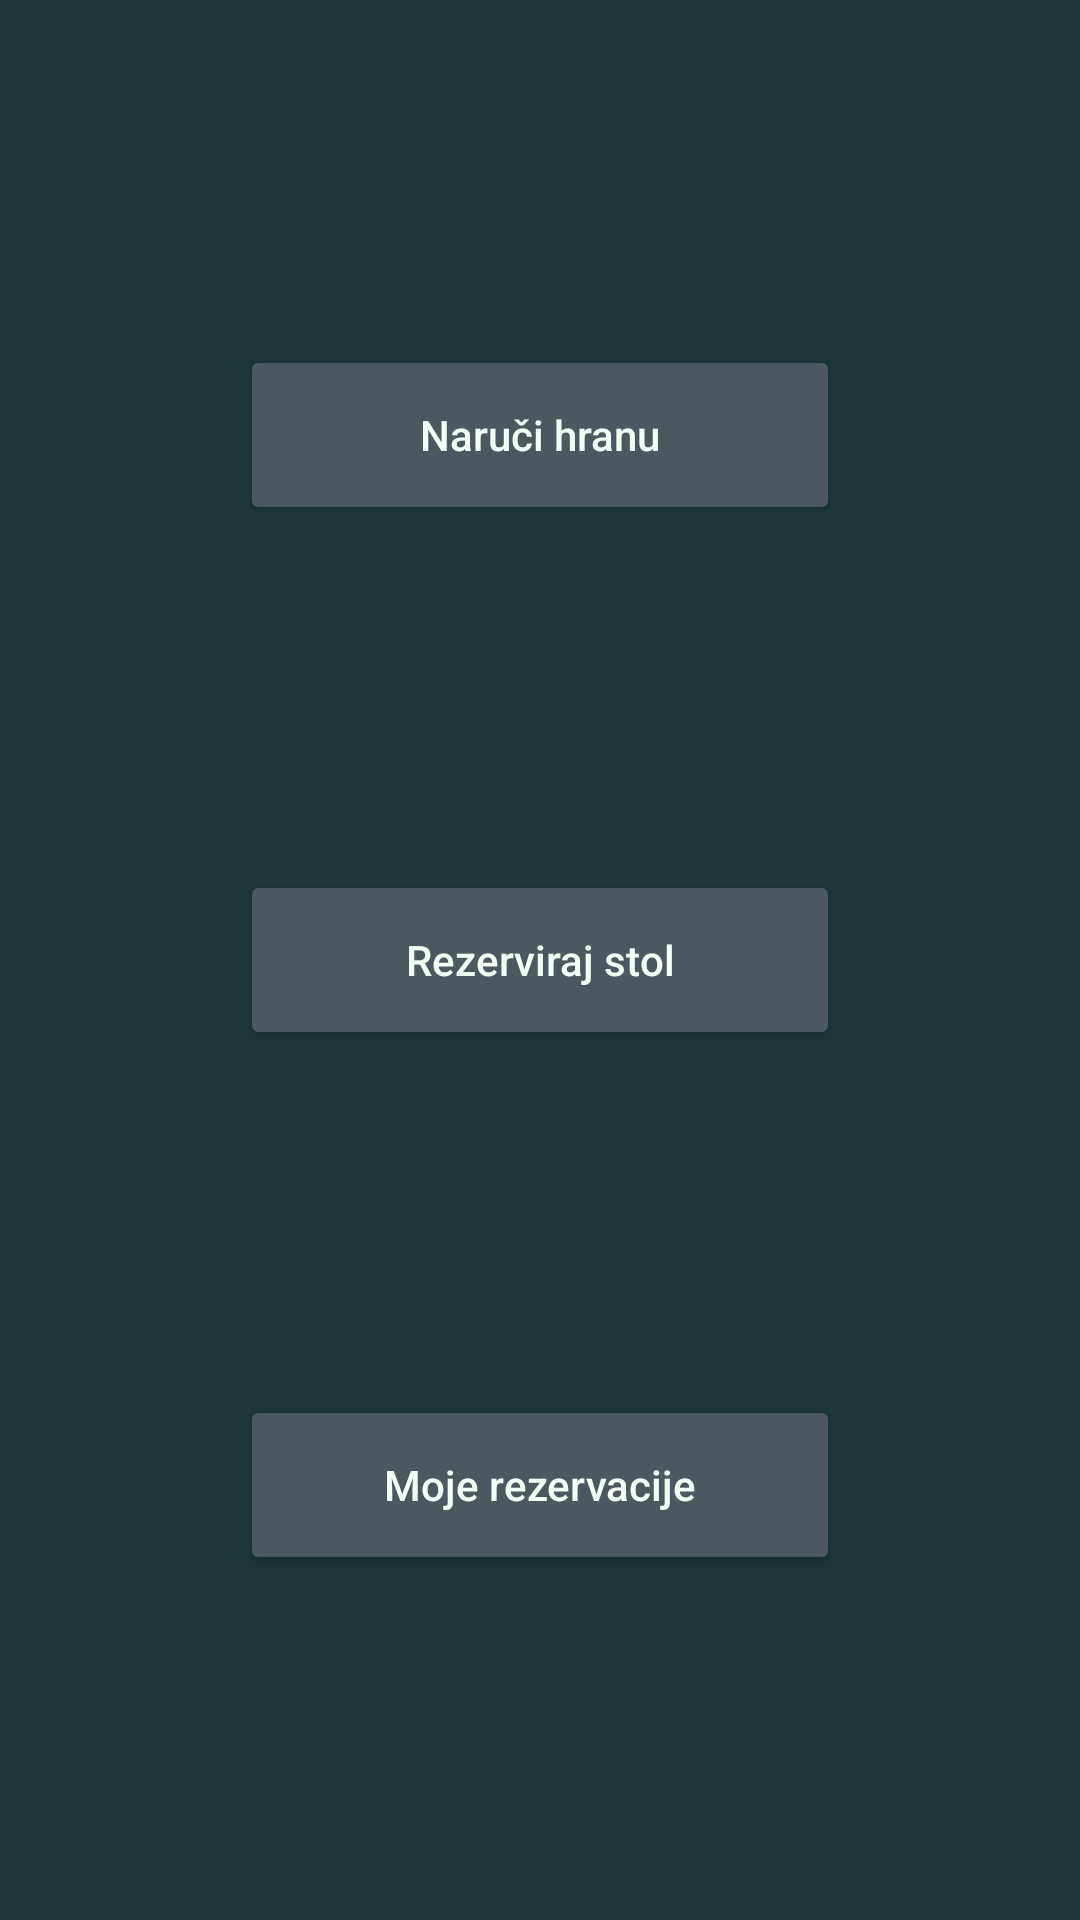

Android layout source for this screen:
<!-- AndroidManifest.xml: application theme Theme.RestorauntApp -->
<!-- res/layout/fragment_menu.xml -->
<?xml version="1.0" encoding="utf-8"?>
<FrameLayout xmlns:android="http://schemas.android.com/apk/res/android"
    xmlns:app="http://schemas.android.com/apk/res-auto"
    xmlns:tools="http://schemas.android.com/tools"
    android:layout_width="match_parent"
    android:layout_height="match_parent"
    tools:context=".MenuFragment">

    <androidx.constraintlayout.widget.ConstraintLayout
        android:layout_width="match_parent"
        android:layout_height="match_parent"
        android:background="@color/outer_space_crayola">

        <Button
            android:id="@+id/orderFoodButton"
            android:layout_width="200dp"
            android:layout_height="60dp"
            android:backgroundTint="@color/black_coral"
            android:text="@string/order_food"
            android:textAllCaps="false"
            android:textColor="@color/mint_cream"
            app:cornerRadius="20dp"
            app:layout_constraintBottom_toTopOf="@+id/reserveTableButton"
            app:layout_constraintEnd_toEndOf="parent"
            app:layout_constraintStart_toStartOf="parent"
            app:layout_constraintTop_toTopOf="parent" />

        <Button
            android:id="@+id/reserveTableButton"
            android:layout_width="200dp"
            android:layout_height="60dp"
            android:backgroundTint="@color/black_coral"
            android:text="@string/reserve_table"
            android:textAllCaps="false"
            android:textColor="@color/mint_cream"
            app:cornerRadius="20dp"
            app:layout_constraintBottom_toTopOf="@+id/ReservationsButton"
            app:layout_constraintEnd_toEndOf="parent"
            app:layout_constraintStart_toStartOf="parent"
            app:layout_constraintTop_toBottomOf="@+id/orderFoodButton" />

        <Button
            android:id="@+id/ReservationsButton"
            android:layout_width="200dp"
            android:layout_height="60dp"
            android:backgroundTint="@color/black_coral"
            android:text="@string/reservations_button"
            android:textAllCaps="false"
            android:textColor="@color/mint_cream"
            app:cornerRadius="20dp"
            app:layout_constraintBottom_toBottomOf="parent"
            app:layout_constraintEnd_toEndOf="parent"
            app:layout_constraintStart_toStartOf="parent"
            app:layout_constraintTop_toBottomOf="@+id/reserveTableButton" />
    </androidx.constraintlayout.widget.ConstraintLayout>
</FrameLayout>
<!-- resources referenced by this layout -->
<resources>
  <color name="black_coral">#4C5760</color>
  <color name="mint_cream">#F4FFF8</color>
  <color name="outer_space_crayola">#1C3738</color>
  <string name="order_food">Naruči hranu</string>
  <string name="reservations_button">Moje rezervacije</string>
  <string name="reserve_table">Rezerviraj stol</string>
  <style name="Theme.RestorauntApp" parent="Theme.MaterialComponents.DayNight.NoActionBar">
          
          <item name="colorPrimary">@color/purple_500</item>
          <item name="colorPrimaryVariant">@color/purple_700</item>
          <item name="colorOnPrimary">@color/white</item>
          
          <item name="colorSecondary">@color/teal_200</item>
          <item name="colorSecondaryVariant">@color/teal_700</item>
          <item name="colorOnSecondary">@color/black</item>
          
          <item name="android:statusBarColor">?attr/colorPrimaryVariant</item>
          
      </style>
  <color name="purple_500">#FF6200EE</color>
  <color name="purple_700">#FF3700B3</color>
  <color name="white">#FFFFFFFF</color>
  <color name="teal_200">#FF03DAC5</color>
  <color name="teal_700">#FF018786</color>
  <color name="black">#FF000000</color>
</resources>
